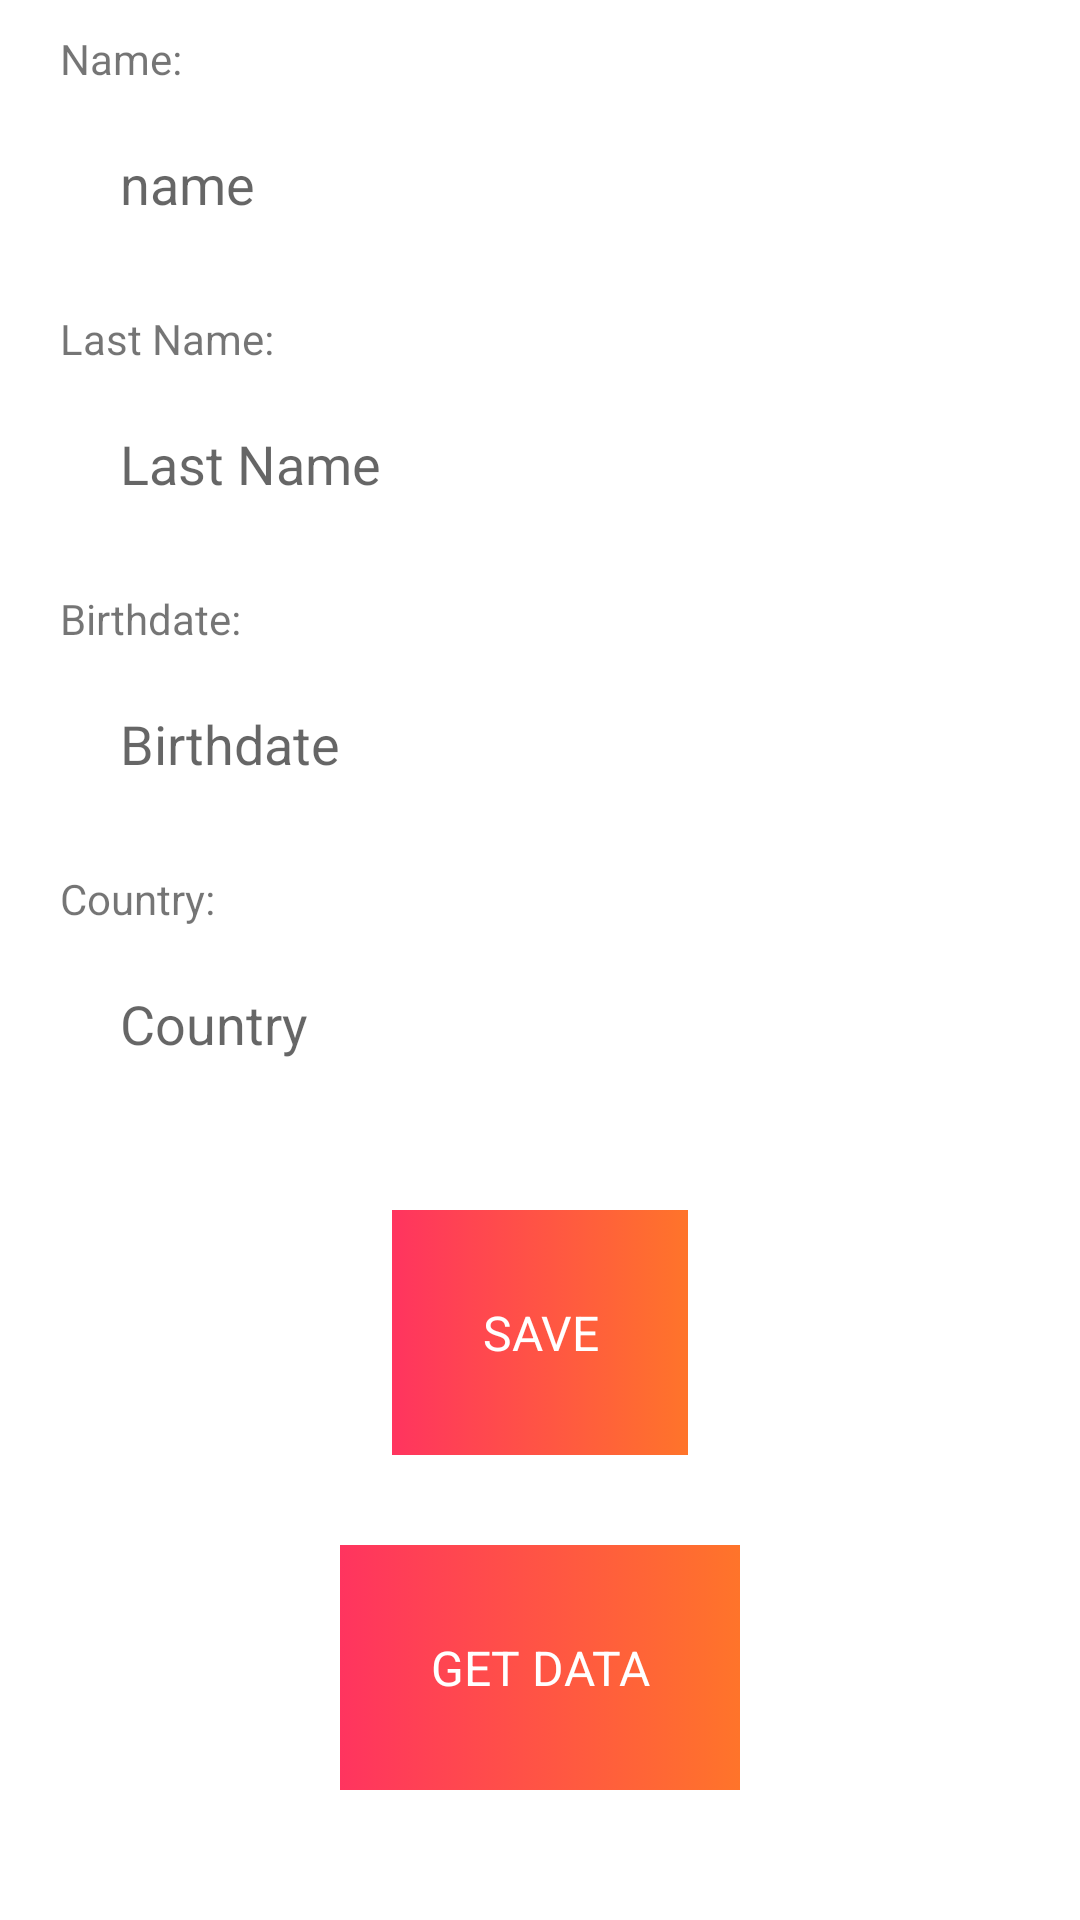

Android layout source for this screen:
<!-- AndroidManifest.xml: application theme Theme.AndroidRoomDatabase -->
<!-- res/layout/activity_main.xml -->
<?xml version="1.0" encoding="utf-8"?>
<layout xmlns:android="http://schemas.android.com/apk/res/android"
    xmlns:app="http://schemas.android.com/apk/res-auto"
    xmlns:tools="http://schemas.android.com/tools">

    <data>

    </data>

    <LinearLayout
        android:layout_width="match_parent"
        android:layout_height="match_parent"
        android:orientation="vertical"
        tools:context=".MainActivity">

        <TextView
            android:layout_width="wrap_content"
            android:layout_height="wrap_content"
            android:text="Name:"
            android:layout_marginTop="10sp"
            android:layout_marginRight="20sp"
            android:layout_marginLeft="20sp"/>


        <EditText
            android:layout_width="match_parent"
            android:layout_height="wrap_content"
            android:layout_marginLeft="20sp"
            android:id="@+id/nameTxt"
            android:layout_marginRight="20sp"
            android:background="@drawable/text_background"
            android:hint="name"
            android:padding="20sp"
            android:singleLine="true" />

        <TextView
            android:layout_width="wrap_content"
            android:layout_height="wrap_content"
            android:text="Last Name:"
            android:layout_marginTop="10sp"
            android:layout_marginRight="20sp"
            android:layout_marginLeft="20sp"/>

        <EditText
            android:layout_width="match_parent"
            android:layout_height="wrap_content"
            android:layout_marginLeft="20sp"
            android:id="@+id/lastNameTxt"
            android:layout_marginRight="20sp"
            android:background="@drawable/text_background"
            android:hint="Last Name"
            android:padding="20sp"
            android:singleLine="true" />

        <TextView
            android:layout_width="wrap_content"
            android:layout_height="wrap_content"
            android:text="Birthdate:"
            android:layout_marginTop="10sp"
            android:layout_marginRight="20sp"
            android:layout_marginLeft="20sp"/>

        <EditText
            android:layout_width="match_parent"
            android:layout_height="wrap_content"
            android:layout_marginLeft="20sp"
            android:id="@+id/birthDateTxt"
            android:layout_marginRight="20sp"
            android:background="@drawable/text_background"
            android:hint="Birthdate"
            android:padding="20sp"
            android:singleLine="true" />


        <TextView
            android:layout_width="wrap_content"
            android:layout_height="wrap_content"
            android:text="Country:"
            android:layout_marginTop="10sp"
            android:layout_marginRight="20sp"
            android:layout_marginLeft="20sp"/>

        <EditText
            android:layout_width="match_parent"
            android:layout_height="wrap_content"
            android:layout_marginLeft="20sp"
            android:id="@+id/countryTxt"
            android:layout_marginRight="20sp"
            android:background="@drawable/text_background"
            android:hint="Country"
            android:padding="20sp"
            android:singleLine="true" />


        <TextView
            android:layout_width="wrap_content"
            android:layout_height="wrap_content"
            android:layout_gravity="center_horizontal"
            android:layout_marginTop="30sp"
            android:id="@+id/btn_save"
            android:text="SAVE"
            android:padding="30dp"
            style="@style/ActionButton.Continue"
            android:paddingHorizontal="30sp"
            android:textColor="#fff"
            android:textSize="16sp" />


        <TextView
            android:layout_width="wrap_content"
            android:layout_height="wrap_content"
            android:layout_gravity="center_horizontal"
            android:layout_marginTop="30sp"
            android:padding="30dp"
            android:id="@+id/btn_getData"
            style="@style/ActionButton.Continue"
            android:text="GET DATA"
            android:textColor="#fff"
            android:textSize="16sp" />

    </LinearLayout>
</layout>
<!-- resources referenced by this layout -->
<resources>
  <style name="ActionButton.Continue">
          <item name="android:background">@drawable/btn_continue_selector</item>
          <item name="android:text">@string/save</item>
      </style>
  <style name="Theme.AndroidRoomDatabase" parent="Theme.MaterialComponents.DayNight.NoActionBar">
          
          <item name="colorPrimary">@color/purple_500</item>
          <item name="colorPrimaryVariant">@color/purple_700</item>
          <item name="colorOnPrimary">@color/white</item>
          
          <item name="colorSecondary">@color/teal_200</item>
          <item name="colorSecondaryVariant">@color/teal_700</item>
          <item name="colorOnSecondary">@color/black</item>
          
          <item name="android:statusBarColor" tools:targetApi="l">?attr/colorPrimaryVariant</item>
          
      </style>
  <!-- drawable btn_continue_selector (drawable) -->
  <?xml version="1.0" encoding="utf-8"?>
  <selector xmlns:android="http://schemas.android.com/apk/res/android">
      <item android:drawable="@drawable/background_horizontal_gradient_gray" android:state_enabled="false" />
      <item android:drawable="@drawable/background_gradient_orange" android:state_enabled="true" />
  </selector>
  <string name="save">Save</string>
  <!-- drawable background_horizontal_gradient_gray (drawable) -->
  <?xml version="1.0" encoding="utf-8"?>
  <shape xmlns:android="http://schemas.android.com/apk/res/android">
      <gradient
          android:endColor="#E1E1E1"
          android:startColor="#C8C8C8" />
  </shape>
  <!-- drawable background_gradient_orange (drawable) -->
  <?xml version="1.0" encoding="utf-8"?>
  <shape xmlns:android="http://schemas.android.com/apk/res/android">
      <gradient
          android:angle="180"
          android:endColor="#ff345f"
          android:startColor="#ff742a" />
  </shape>
  <!-- not gathered from this repository: default colours our renderer supplied (Android Studio template values) -->
  <color name="purple_500">#FF6200EE</color>
  <color name="purple_700">#FF3700B3</color>
  <color name="teal_200">#FF03DAC5</color>
  <color name="teal_700">#FF018786</color>
  <color name="black">#FF000000</color>
  <color name="white">#FFFFFFFF</color>
</resources>
